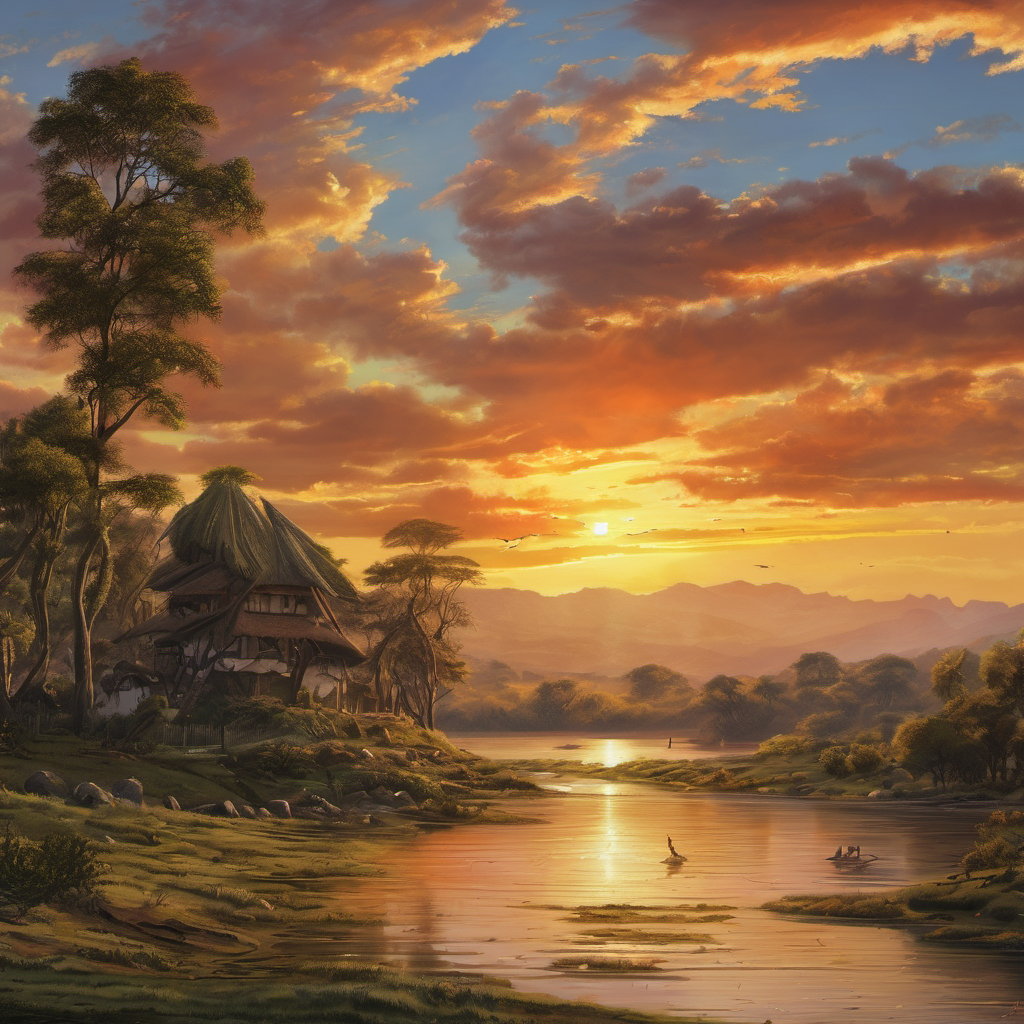
Generation parameters embedded in this image by ComfyUI (PNG 'prompt' text chunk: the API-format workflow graph, JSON):
{"3":{"inputs":{"seed":173770896,"steps":30,"cfg":7.0,"sampler_name":"dpmpp_2m","scheduler":"karras","denoise":1.0,"model":["4",0],"positive":["6",0],"negative":["7",0],"latent_image":["5",0]},"class_type":"KSampler"},"4":{"inputs":{"ckpt_name":"sd_xl_base_1.0.safetensors"},"class_type":"CheckpointLoaderSimple"},"5":{"inputs":{"width":1024,"height":1024,"batch_size":1},"class_type":"EmptyLatentImage"},"6":{"inputs":{"text":"sunset, masterpiece, best quality, highly detailed, sharp focus, professional","clip":["4",1]},"class_type":"CLIPTextEncode"},"7":{"inputs":{"text":"bad quality, blurry, watermark, text, logo, signature","clip":["4",1]},"class_type":"CLIPTextEncode"},"8":{"inputs":{"samples":["3",0],"vae":["4",2]},"class_type":"VAEDecode"},"9":{"inputs":{"filename_prefix":"LEX_generated","images":["8",0]},"class_type":"SaveImage"}}